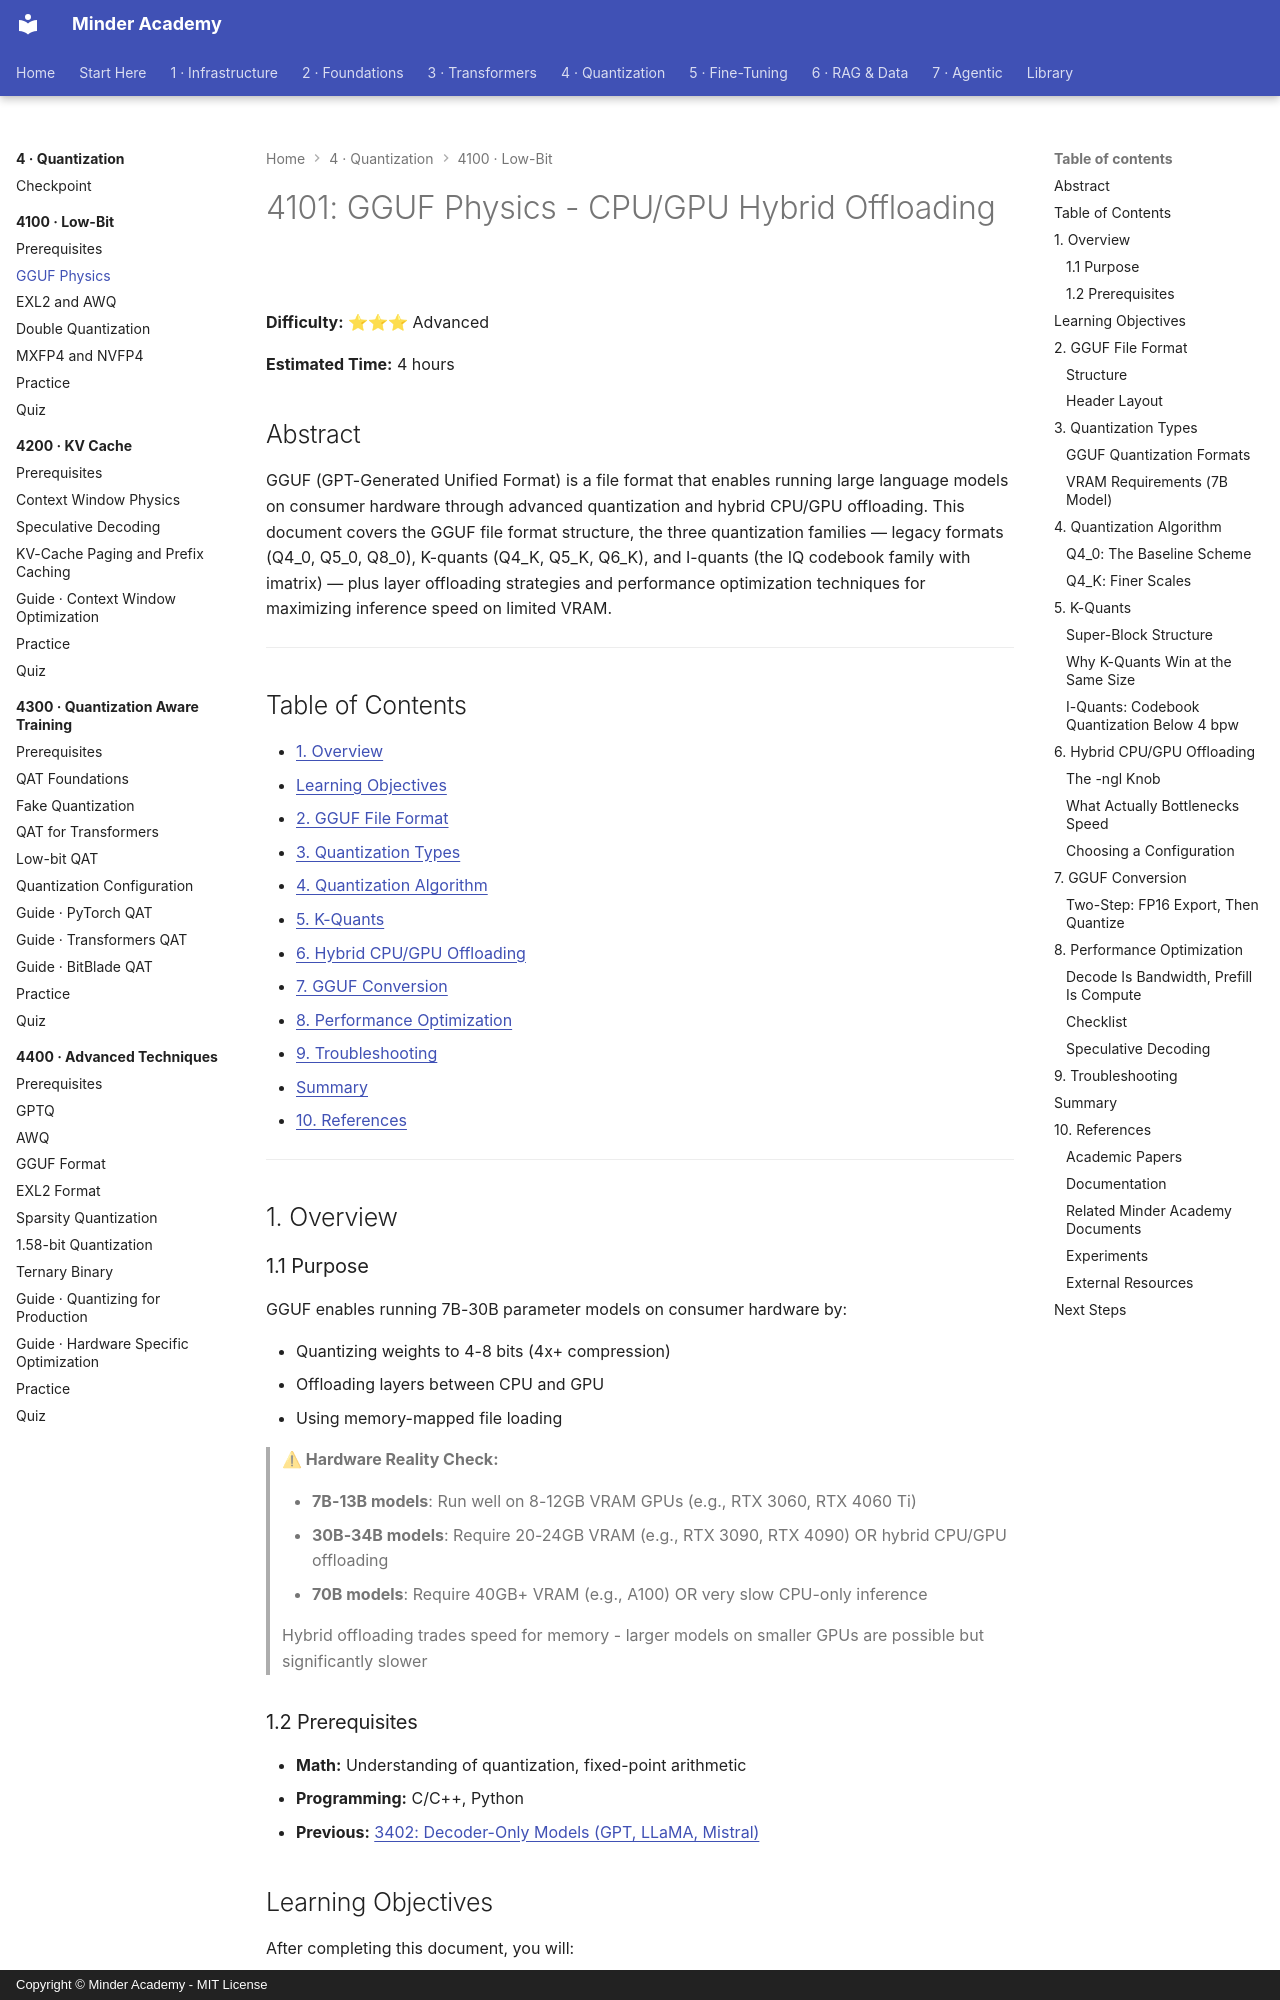

repository: minderhq/academy · page: phases/phase4-quantization/4100-low-bit/4101-GGUF-Physics/index.html · generator: mkdocs · copyright: Copyright © Minder Academy - MIT License

---
Document ID: 4101
Title: "4101: GGUF Physics - CPU/GPU Hybrid Offloading"
Phase: 4
Module: 4100
Last Updated: 2026-10-17
Status: Complete
Difficulty: Advanced
Estimated Time: 4 hours
Prerequisites: See module README
Related: [4102, 4103, 4201]
Tags: ['quantization', 'gguf', 'ggml', 'llamacpp', 'cpu-gpu-hybrid', 'offloading']
Hardware: [GPU with 11GB+ VRAM recommended, CPU]
Software: [llama.cpp, Python 3.13+]
---

# 4101: GGUF Physics - CPU/GPU Hybrid Offloading

**Difficulty:** ⭐⭐⭐ Advanced

**Estimated Time:** 4 hours

## Abstract

GGUF (GPT-Generated Unified Format) is a file format that enables running large language models on consumer hardware through advanced quantization and hybrid CPU/GPU offloading. This document covers the GGUF file format structure, the three quantization families — legacy formats (Q4_0, Q5_0, Q8_0), K-quants (Q4_K, Q5_K, Q6_K), and I-quants (the IQ codebook family with imatrix) — plus layer offloading strategies and performance optimization techniques for maximizing inference speed on limited VRAM.

---

## Table of Contents

- [1. Overview](#1-overview)
- [Learning Objectives](#learning-objectives)
- [2. GGUF File Format](#2-gguf-file-format)
- [3. Quantization Types](#3-quantization-types)
- [4. Quantization Algorithm](#4-quantization-algorithm)
- [5. K-Quants](#5-k-quants)
- [6. Hybrid CPU/GPU Offloading](#6-hybrid-cpugpu-offloading)
- [7. GGUF Conversion](#7-gguf-conversion)
- [8. Performance Optimization](#8-performance-optimization)
- [9. Troubleshooting](#9-troubleshooting)
- [Summary](#summary)
- [10. References](#10-references)

---

## 1. Overview

### 1.1 Purpose

GGUF enables running 7B-30B parameter models on consumer hardware by:

- Quantizing weights to 4-8 bits (4x+ compression)
- Offloading layers between CPU and GPU
- Using memory-mapped file loading

> **⚠ Hardware Reality Check:**
>
> - **7B-13B models**: Run well on 8-12GB VRAM GPUs (e.g., RTX 3060, RTX 4060 Ti)
> - **30B-34B models**: Require 20-24GB VRAM (e.g., RTX 3090, RTX 4090) OR hybrid CPU/GPU offloading
> - **70B models**: Require 40GB+ VRAM (e.g., A100) OR very slow CPU-only inference
>
> Hybrid offloading trades speed for memory - larger models on smaller GPUs are possible but significantly slower

### 1.2 Prerequisites

- **Math:** Understanding of quantization, fixed-point arithmetic
- **Programming:** C/C++, Python
- **Previous:** [3402: Decoder-Only Models (GPT, LLaMA, Mistral)](../../phase3-transformers/3400-architectures/3402-Decoder-Only-Models.md)
